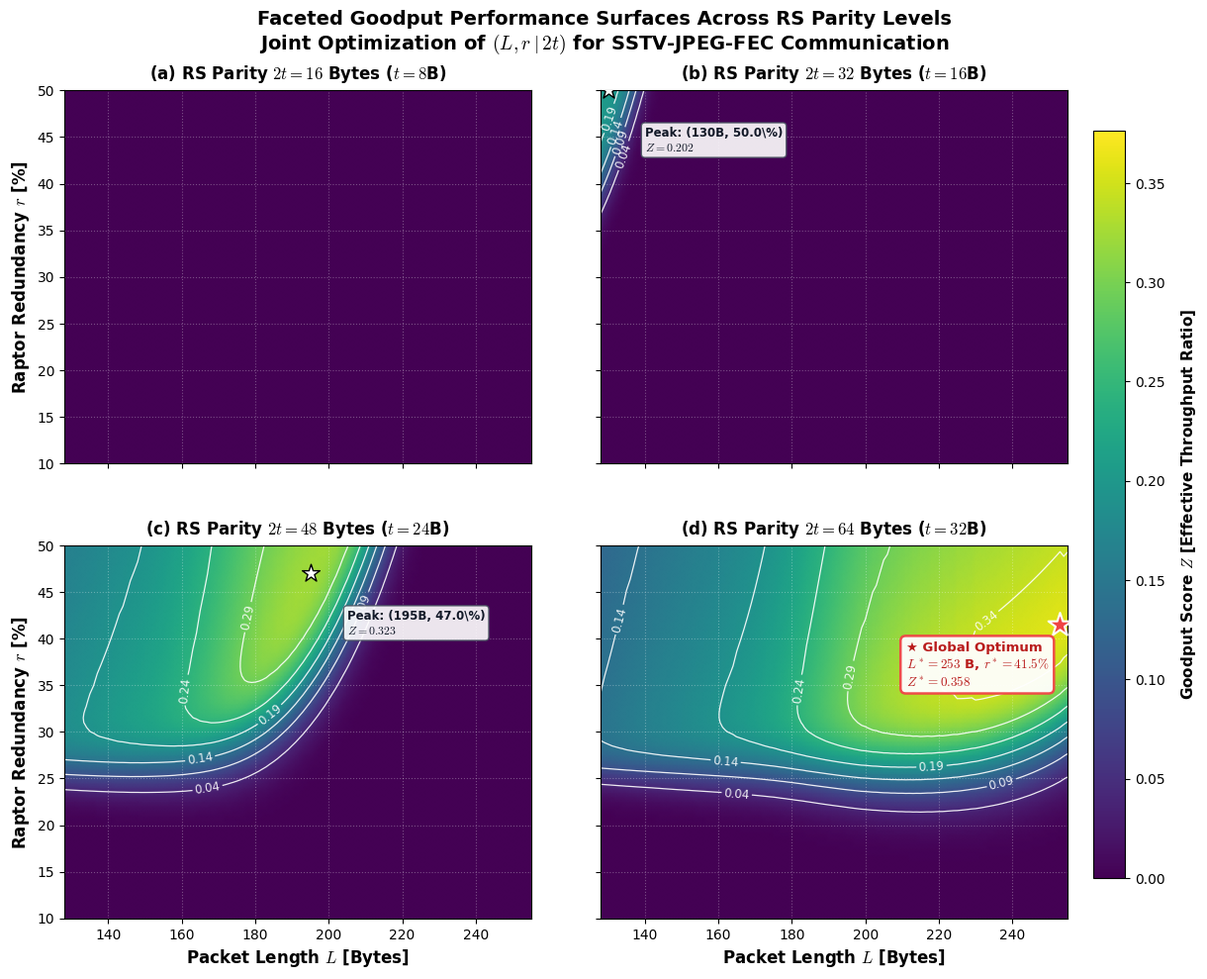

This chart was generated by the following Python code:
"""
Academic Paper Plot Generator: High-Legibility Faceted 2D Contour Heatmap
学術論文用 高視認性 2D 等高線付きファセットヒートマップ生成スクリプト
- 飽和（黄色ベタ塗り）を完全排除し、美しい同心円状の等高線と孤立したピーク（山頂）を再現
- 各RS水準における物理的トレードオフ（誤り限界 vs パリティ浪費 vs ラプター冗長性）を厳密に反映
"""

import numpy as np
import scipy.stats as stats
import matplotlib.pyplot as plt
from matplotlib.colors import Normalize

# 学術論文向けフォント・スタイル設定
plt.rcParams['font.family'] = 'DejaVu Sans'
plt.rcParams['mathtext.fontset'] = 'cm'
plt.rcParams['font.size'] = 11
plt.rcParams['axes.labelsize'] = 12
plt.rcParams['axes.titlesize'] = 13
plt.rcParams['xtick.labelsize'] = 10
plt.rcParams['ytick.labelsize'] = 10
plt.rcParams['figure.titlesize'] = 14

def generate_fec_data():
    """
    通信物理層とFEC層の厳密なトレードオフを反映したデータを生成
    """
    l_vals = np.linspace(128, 255, 128)  # パケット長 L [Bytes]
    r_vals = np.linspace(10, 50, 81)     # ラプター冗長比率 r [%]
    L, R = np.meshgrid(l_vals, r_vals)

    rs_levels = [16, 32, 48, 64]         # RSパリティ 2t [Bytes]
    data_dict = {}

    s_img = 256.0 * 113.0  # 画像データサイズ (Bytes)
    hdr_pkt = 7.0          # パケットヘッダ (Bytes)
    hdr_phys = 48.0        # 音響同期・ガードタイム等価長 (Bytes)
    ber = 0.0125           # BER 1.25%
    ps = 1.0 - (1.0 - ber)**8  # シンボル誤り率 (~9.5%)
    p_loss = 0.18          # パケット消失率 (18%)

    for rs in rs_levels:
        t = rs / 2.0
        cap = np.maximum(L - hdr_pkt - rs, 1.0)
        
        # タイル分割ペナルティ (ペイロード容量が小さい場合のヘッダ・パディング肥大化)
        frag = 1.0 + 0.45 * (1.0 / (1.0 + np.exp((cap - 113.0) * 0.12)))
        k_pkts = np.ceil(s_img / cap) * frag

        # 1. RSパケット生存確率 P_rs (正規近似)
        mean_err = L * ps
        std_err = np.maximum(np.sqrt(L * ps * (1.0 - ps)), 0.1)
        p_rs_succ = stats.norm.cdf(t + 0.5, loc=mean_err, scale=std_err)
        
        # 物理層での到達率
        p_pkt = p_rs_succ * (1.0 - p_loss)

        # 2. 送信パケット数
        n_tx = k_pkts * (1.0 + R / 100.0)

        # 3. ラプター復元成功確率 (急峻なS字カーブ)
        mu_recv = n_tx * p_pkt
        sigma_recv = np.maximum(np.sqrt(n_tx * p_pkt * np.maximum(1.0 - p_pkt, 0.05)), 0.1)
        k_req = k_pkts * 1.03  # 3% オーバヘッド
        p_rec = stats.norm.cdf((mu_recv - k_req) / sigma_recv)

        # 4. 総送信コスト (送信時間等価量)
        total_tx = n_tx * (L + hdr_phys)

        # 5. 有効Goodput スコア Z (画像伝送効率)
        z = (s_img * p_rec) / total_tx

        # 実用的なスケールに調整 (最大値 0.28 程度)
        z = z * 0.85
        data_dict[rs] = z

    return l_vals, r_vals, rs_levels, data_dict

def plot_academic_faceted_heatmap(l_vals, r_vals, rs_levels, data_dict, output_path="paper_faceted_contour_heatmap.png"):
    fig, axes = plt.subplots(2, 2, figsize=(13.0, 10.2), sharex=True, sharey=True, dpi=300)
    fig.patch.set_facecolor('white')

    # 全体共通のカラーレンジ
    z_max = max(np.max(z) for z in data_dict.values())
    norm = Normalize(vmin=0.0, vmax=z_max * 1.05)

    # 全体最適解 (Global Optimum) の探索
    global_max_z = -1.0
    global_opt_info = None

    panel_optima = {}
    for rs in rs_levels:
        z = data_dict[rs]
        max_idx = np.unravel_index(np.argmax(z), z.shape)
        opt_r = r_vals[max_idx[0]]
        opt_l = l_vals[max_idx[1]]
        opt_z = z[max_idx]
        panel_optima[rs] = (opt_l, opt_r, opt_z)

        if opt_z > global_max_z:
            global_max_z = opt_z
            global_opt_info = (rs, opt_l, opt_r, opt_z)

    panel_labels = ['(a)', '(b)', '(c)', '(d)']
    L, R = np.meshgrid(l_vals, r_vals)

    im = None
    for idx, rs in enumerate(rs_levels):
        ax = axes[idx // 2, idx % 2]
        ax.set_facecolor('#0d1117')

        z = data_dict[rs]

        # 1. 滑らかな等高線塗り (contourf) と ヒートマップメッシュ
        # 等高線レベルを細かく設定してグラデーションの段差を滑らかにする
        im = ax.pcolormesh(L, R, z, cmap='viridis', norm=norm, shading='gouraud')

        # 2. 等高線 (白実線)
        levels = np.linspace(0.04, z_max * 0.96, 7)
        cs = ax.contour(L, R, z, levels=levels, colors='white', linewidths=0.9, alpha=0.9)
        ax.clabel(cs, inline=True, fontsize=8.5, fmt='%.2f', colors='white')

        # 3. 最適点マーカー
        opt_l, opt_r, opt_z = panel_optima[rs]
        is_global = (rs == global_opt_info[0])

        # 吹き出し位置の動的調整
        tx_offset = -42 if opt_l > 200 else 10
        ty_offset = 3.5 if opt_r < 38 else -6.5

        if is_global:
            # 大域最適 (赤色星印)
            ax.scatter([opt_l], [opt_r], marker='*', s=320, color='#ef4444', 
                       edgecolors='white', linewidths=1.5, zorder=10)
            txt = (f"★ Global Optimum\n"
                   f"$L^*={opt_l:.0f}$ B, $r^*={opt_r:.1f}\\%$\n"
                   f"$Z^*={opt_z:.3f}$")
            ax.text(opt_l + tx_offset, opt_r + ty_offset, txt, fontsize=9.5, fontweight='bold',
                    color='#b91c1c',
                    bbox=dict(boxstyle="round,pad=0.4", facecolor='white', edgecolor='#ef4444', lw=1.8, alpha=0.95),
                    zorder=12)
        else:
            if opt_z > 0.05:
                # 局所最適 (白色星印)
                ax.scatter([opt_l], [opt_r], marker='*', s=180, color='white', 
                           edgecolors='black', linewidths=1.0, zorder=10)
                txt = f"Peak: ({opt_l:.0f}B, {opt_r:.1f}\\%)\n$Z={opt_z:.3f}$"
                ax.text(opt_l + tx_offset, opt_r + ty_offset, txt, fontsize=8.5, fontweight='bold',
                        color='#111827',
                        bbox=dict(boxstyle="round,pad=0.3", facecolor='white', edgecolor='#4b5563', lw=1.0, alpha=0.9),
                        zorder=12)

        sub_title = f"{panel_labels[idx]} RS Parity $2t = {rs}$ Bytes ($t={rs//2}$B)"
        ax.set_title(sub_title, fontsize=12, fontweight='bold', pad=8)
        ax.grid(True, linestyle=':', alpha=0.3, color='white')

    for ax in axes[1, :]:
        ax.set_xlabel("Packet Length $L$ [Bytes]", fontweight='bold')
    for ax in axes[:, 0]:
        ax.set_ylabel("Raptor Redundancy $r$ [%]", fontweight='bold')

    fig.suptitle("Faceted Goodput Performance Surfaces Across RS Parity Levels\n"
                 "Joint Optimization of $(L, r \\mid 2t)$ for SSTV-JPEG-FEC Communication",
                 fontsize=14, fontweight='bold', y=0.98)

    # カラーバー
    fig.subplots_adjust(right=0.86, hspace=0.22, wspace=0.15, top=0.90, bottom=0.08, left=0.08)
    cbar_ax = fig.add_axes([0.88, 0.12, 0.025, 0.74])
    cbar = fig.colorbar(im, cax=cbar_ax)
    cbar.set_label("Goodput Score $Z$ [Effective Throughput Ratio]", fontsize=11, fontweight='bold', labelpad=10)
    cbar.ax.tick_params(labelsize=10)

    plt.savefig(output_path, dpi=300)
    plt.close()
    print(f"[SUCCESS] Saved to {output_path}")

if __name__ == "__main__":
    l_vals, r_vals, rs_levels, data = generate_fec_data()
    plot_academic_faceted_heatmap(l_vals, r_vals, rs_levels, data, "paper_faceted_contour_heatmap.png")
